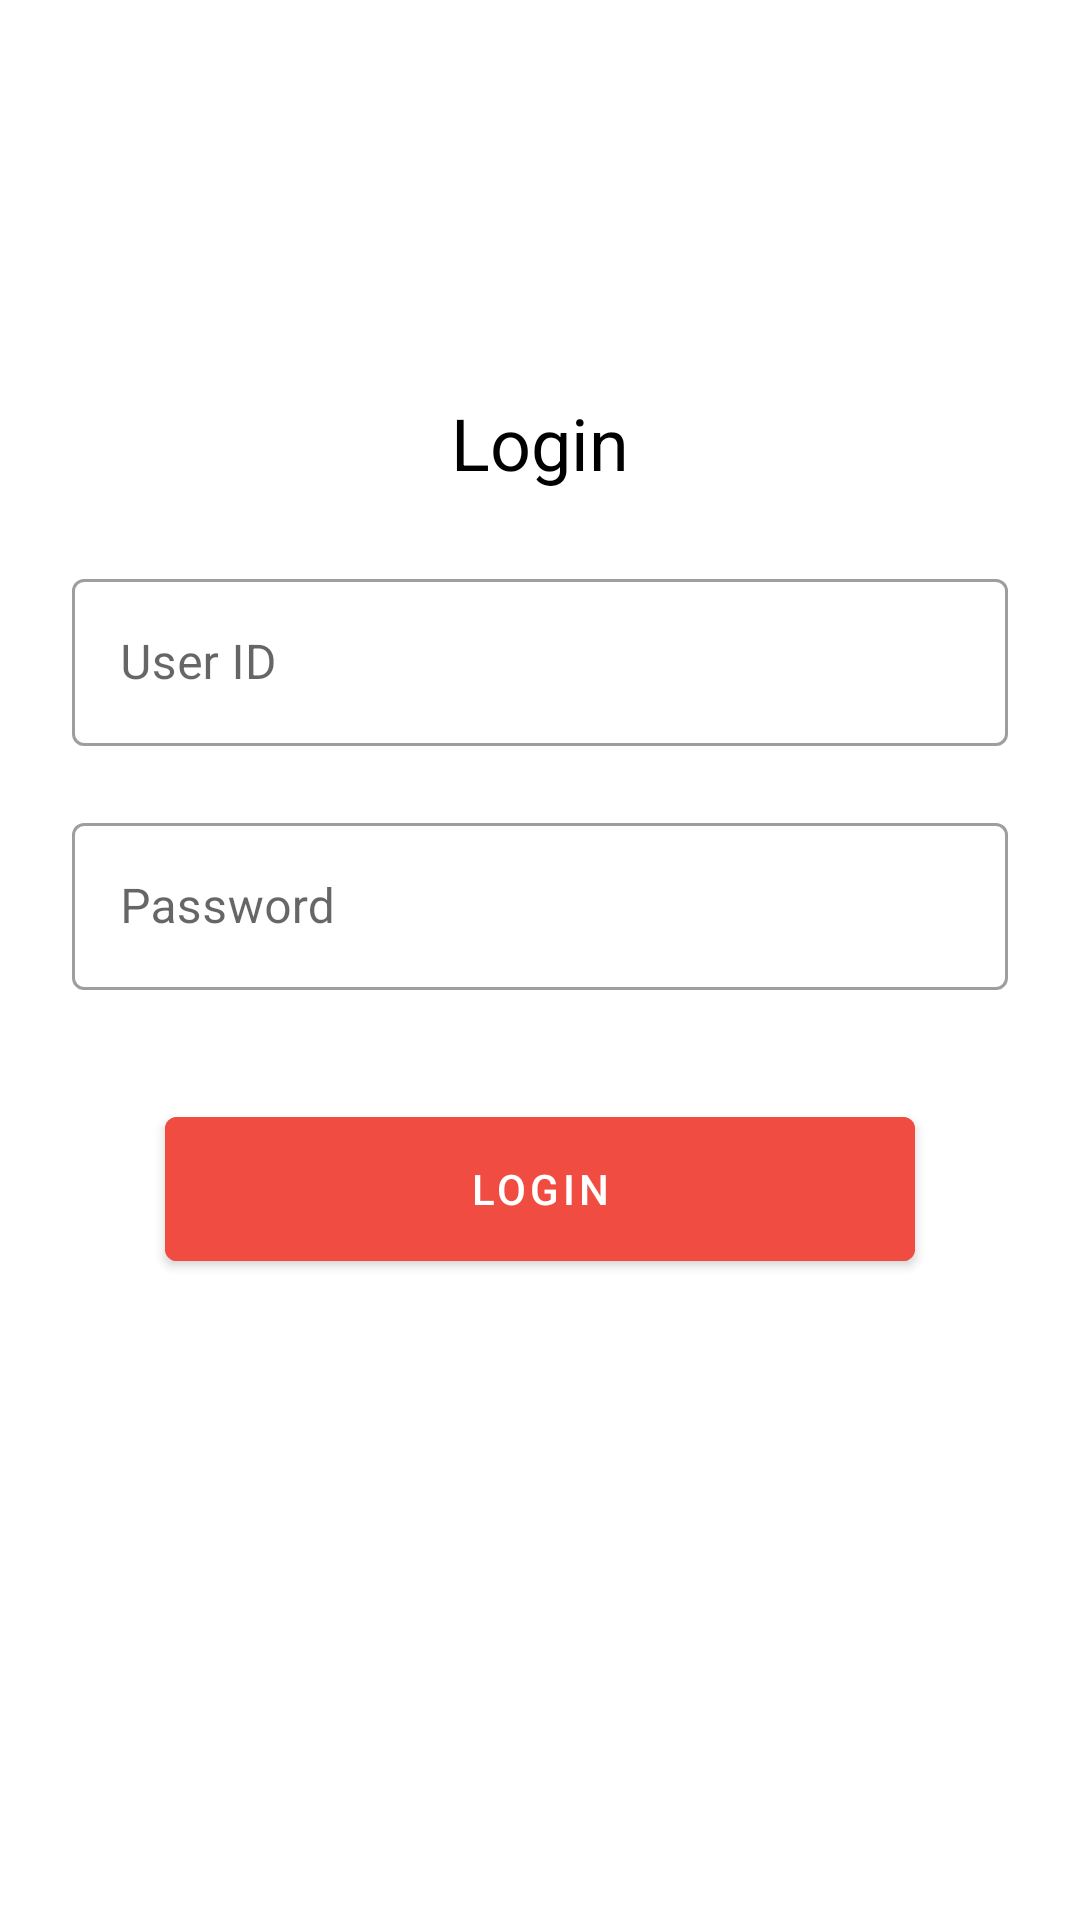

This screen was rendered from an Android layout file. Write that file and the resources it references.
<!-- AndroidManifest.xml: application theme AppTheme -->
<!-- res/layout/activity_login.xml -->
<?xml version="1.0" encoding="utf-8"?>
<layout xmlns:android="http://schemas.android.com/apk/res/android"
    xmlns:app="http://schemas.android.com/apk/res-auto"
    xmlns:tools="http://schemas.android.com/tools">

    <androidx.coordinatorlayout.widget.CoordinatorLayout
        android:id="@+id/enter_phone_coordinator"
        android:layout_width="match_parent"
        android:layout_height="match_parent">

        <androidx.constraintlayout.widget.ConstraintLayout
            android:id="@+id/constraintLayout"
            android:layout_width="match_parent"
            android:layout_height="match_parent">

            <TextView
                android:id="@+id/login_header_text"
                style="@style/TextHeader"
                android:layout_width="wrap_content"
                android:layout_height="wrap_content"
                android:text="Login"
                android:textSize="24sp"
                app:layout_constraintBottom_toBottomOf="parent"
                app:layout_constraintEnd_toEndOf="parent"
                app:layout_constraintStart_toStartOf="parent"
                app:layout_constraintTop_toTopOf="parent"
                app:layout_constraintVertical_bias="0.216" />

            <com.google.android.material.textfield.TextInputLayout
                android:id="@+id/login_phone_text_layout"
                style="@style/Widget.MaterialComponents.TextInputLayout.OutlinedBox"
                android:layout_width="match_parent"
                android:layout_height="wrap_content"
                android:layout_marginStart="24dp"
                android:layout_marginTop="24dp"
                android:layout_marginEnd="24dp"
                app:errorEnabled="true"
                app:layout_constraintEnd_toEndOf="parent"
                app:layout_constraintStart_toStartOf="parent"
                app:layout_constraintTop_toBottomOf="@+id/login_header_text">

                <com.google.android.material.textfield.TextInputEditText
                    android:id="@+id/login_phone_edit"
                    android:layout_width="match_parent"
                    android:layout_height="wrap_content"
                    android:hint="User ID"
                    android:inputType="text" />

            </com.google.android.material.textfield.TextInputLayout>

            <com.google.android.material.textfield.TextInputLayout
                android:id="@+id/password_text_layout"
                style="@style/Widget.MaterialComponents.TextInputLayout.OutlinedBox"
                android:layout_width="match_parent"
                android:layout_height="wrap_content"
                android:layout_marginStart="24dp"
                android:layout_marginEnd="24dp"
                app:errorEnabled="true"
                app:layout_constraintEnd_toEndOf="parent"
                app:layout_constraintStart_toStartOf="parent"
                app:layout_constraintTop_toBottomOf="@+id/login_phone_text_layout">

                <com.google.android.material.textfield.TextInputEditText
                    android:id="@+id/password_edit"
                    android:layout_width="match_parent"
                    android:layout_height="wrap_content"
                    android:hint="Password"
                    android:inputType="textPassword" />

            </com.google.android.material.textfield.TextInputLayout>

            <com.google.android.material.button.MaterialButton
                android:id="@+id/login_button"
                android:layout_width="250dp"
                android:layout_height="60dp"
                android:layout_marginTop="16dp"
                android:backgroundTint="#f04c42"
                android:elevation="4dp"
                android:text="Login"
                app:layout_constraintEnd_toEndOf="parent"
                app:layout_constraintStart_toStartOf="parent"
                app:layout_constraintTop_toBottomOf="@+id/password_text_layout" />

        </androidx.constraintlayout.widget.ConstraintLayout>

        <ProgressBar
            android:id="@+id/progressBar"
            style="?android:attr/progressBarStyle"
            android:layout_width="wrap_content"
            android:layout_height="wrap_content"
            android:visibility="invisible"
            app:layout_anchor="@+id/constraintLayout"
            app:layout_anchorGravity="center" />

    </androidx.coordinatorlayout.widget.CoordinatorLayout>
</layout>
<!-- resources referenced by this layout -->
<resources>
  <style name="TextHeader">
          <item name="android:textColor">@color/colorTextHeader</item>
          <item name="android:textSize">18sp</item>
          <item name="android:gravity">center</item>
      </style>
  <style name="AppTheme" parent="Theme.MaterialComponents.Light.NoActionBar">
          
          <item name="colorPrimary">@color/colorPrimary</item>
          <item name="colorPrimaryDark">@color/colorPrimaryDark</item>
          <item name="colorAccent">@color/colorAccent</item>
      </style>
  <color name="colorTextHeader">#000000</color>
  <color name="colorPrimary">#f04c42</color>
  <color name="colorPrimaryDark">#f04c42</color>
  <color name="colorAccent">#f04c42</color>
</resources>
